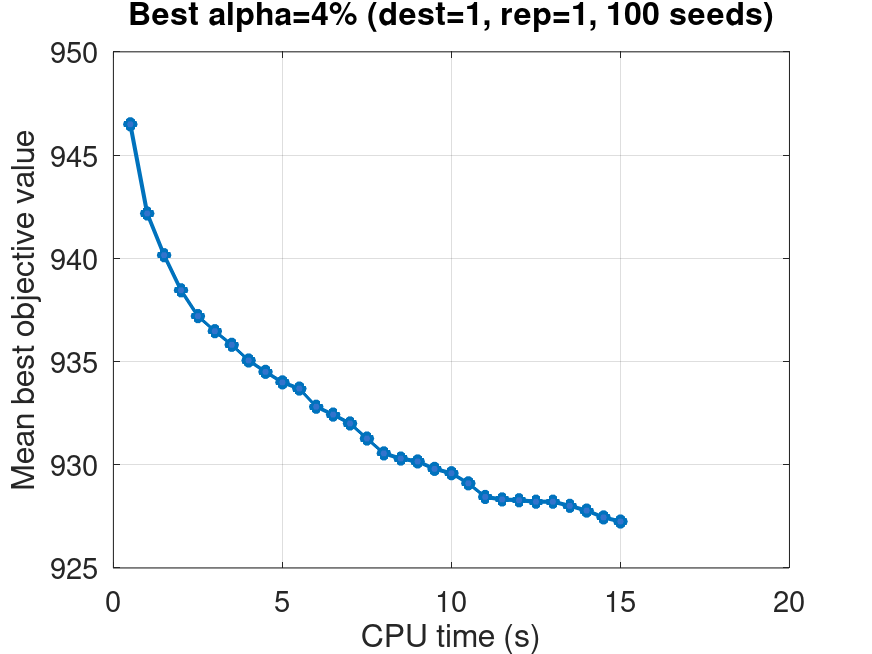

Values plotted in this chart, from the file beside it:
time_sec, mean_best_value, valid_runs
0.5, 946.5, 100
1.0, 942.2, 100
1.5, 940.1, 100
2.0, 938.5, 100
2.5, 937.2, 100
3.0, 936.5, 100
3.5, 935.8, 100
4.0, 935, 100
4.5, 934.5, 100
5.0, 934, 100
5.5, 933.7, 100
6.0, 932.8, 100
6.5, 932.4, 100
7.0, 932, 100
7.5, 931.3, 100
8.0, 930.5, 100
8.5, 930.3, 100
9.0, 930.2, 100
9.5, 929.8, 100
10.0, 929.6, 100
10.5, 929.1, 100
11.0, 928.4, 100
11.5, 928.3, 100
12.0, 928.3, 100
12.5, 928.2, 100
13.0, 928.2, 100
13.5, 928, 100
14.0, 927.8, 100
14.5, 927.5, 100
15.0, 927.2, 100
